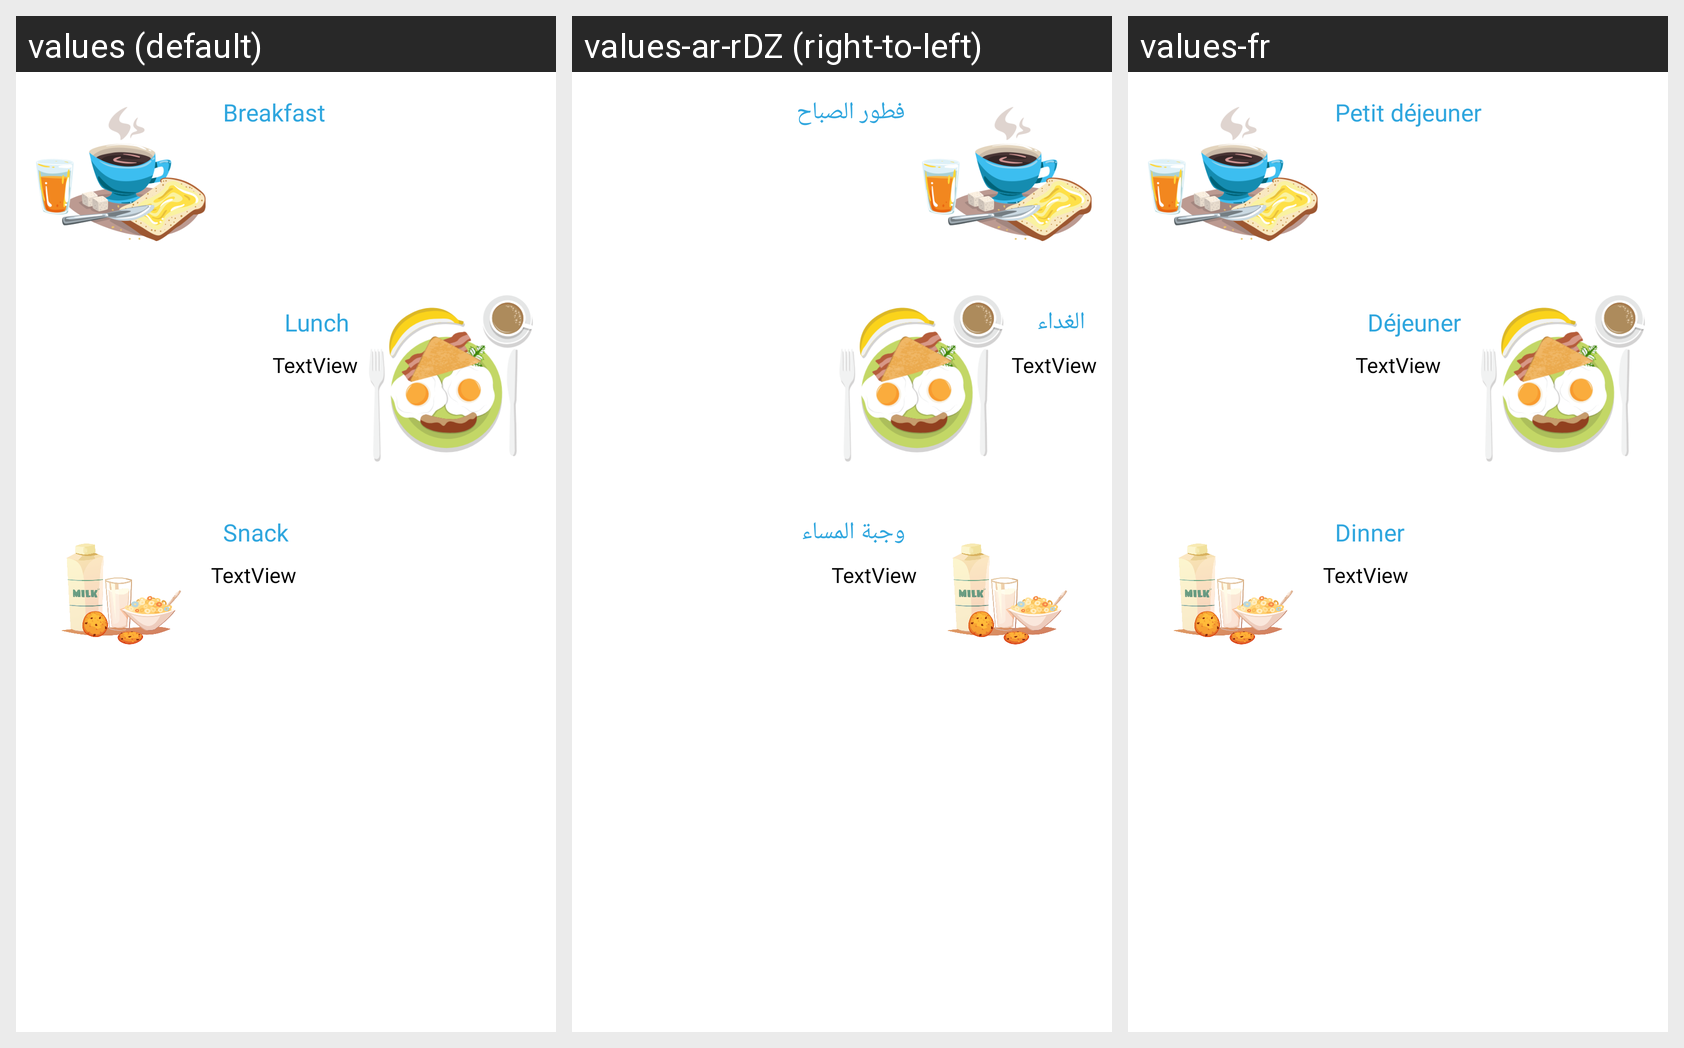

The Android screen above is rendered under several locales of the same app. Produce the string resources it draws, with the default and per-locale values.
Android screen res/layout/menuitem.xml rendered under 3 locales, left to right: values (default), values-ar-rDZ (right-to-left), values-fr. Device: Nexus 5 (rendered at 1080×1920; each locale shown at half size, 540×960, under a caption strip naming it); theme AppTheme.
Strings drawn on this screen, with the default value and each locale's value (text and hints the layout hard-codes, and strings that could not be matched under every locale, appear in the picture but are not listed):

meal1
  values: Breakfast
  values-ar-rDZ: فطور الصباح
  values-fr: Petit déjeuner

meal2
  values: Lunch
  values-ar-rDZ: الغداء
  values-fr: Déjeuner

meal3
  values: Snack
  values-ar-rDZ: وجبة المساء
  values-fr: Dinner
